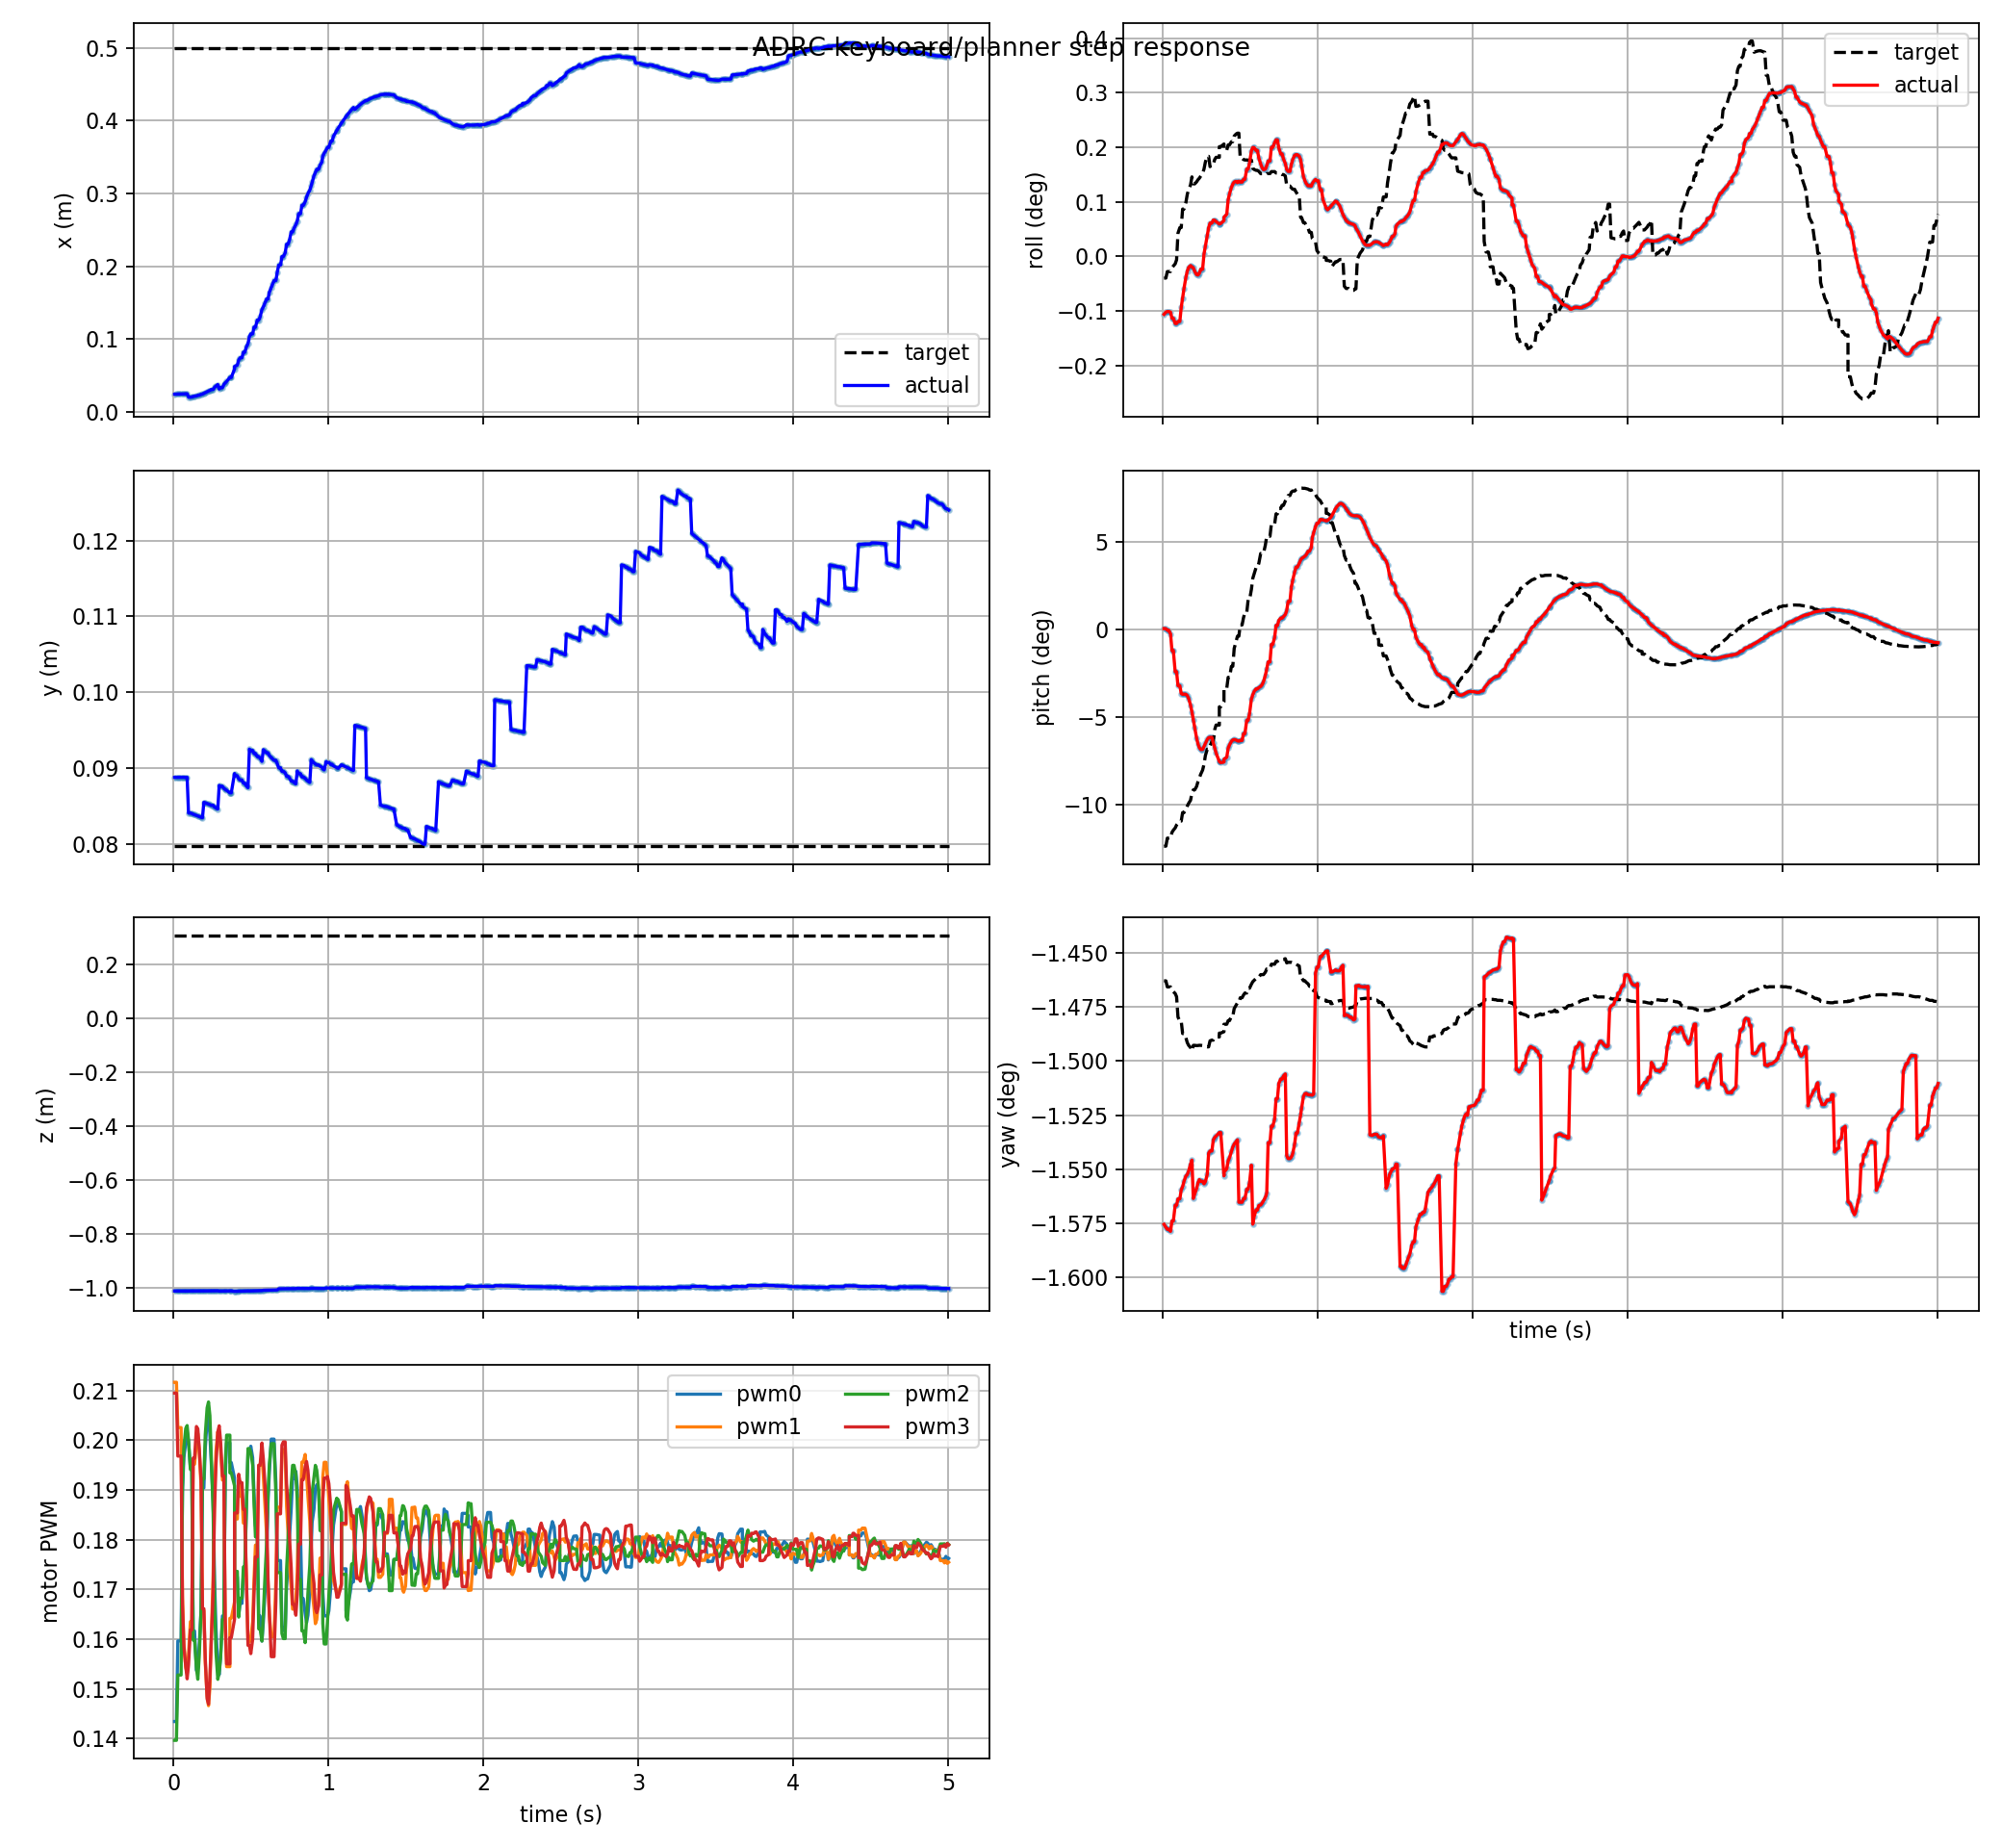

Data behind this chart, as committed beside it:
t, actual_x, actual_y, actual_z, target_x, target_y, target_z, actual_roll, actual_pitch, actual_yaw, target_roll, target_pitch, target_yaw, pwm0, pwm1, pwm2, pwm3, target_frame, target_child
0.006, 0.02435, 0.08879, -1.013, 0.4992, 0.07975, 0.3083, -0.001858, 0.0007724, -0.0275, -0.000698, -0.2164, -0.02553, 0.1435, 0.2116, 0.1397, 0.2095, keyboard_target, position_mode
0.018, 0.02445, 0.08879, -1.013, 0.4992, 0.07975, 0.3083, -0.001786, 0.0006672, -0.02752, -0.000698, -0.2164, -0.02553, 0.1435, 0.2116, 0.1397, 0.2095, keyboard_target, position_mode
0.027, 0.02449, 0.08879, -1.013, 0.4992, 0.07975, 0.3083, -0.001769, -0.0008257, -0.02754, -0.0004893, -0.2083, -0.02558, 0.1597, 0.2025, 0.1528, 0.1968, keyboard_target, position_mode
0.036, 0.02449, 0.08879, -1.013, 0.4992, 0.07975, 0.3083, -0.001769, -0.0008257, -0.02754, -0.0004893, -0.2083, -0.02558, 0.1597, 0.2025, 0.1528, 0.1968, keyboard_target, position_mode
0.048, 0.02453, 0.08879, -1.013, 0.4992, 0.07975, 0.3083, -0.001786, -0.004571, -0.02755, -0.0004893, -0.2083, -0.02558, 0.1597, 0.2025, 0.1528, 0.1968, keyboard_target, position_mode
0.057, 0.02466, 0.0888, -1.013, 0.4992, 0.07975, 0.3083, -0.001984, -0.02112, -0.02747, -0.0003649, -0.2027, -0.02561, 0.1896, 0.1684, 0.1906, 0.167, keyboard_target, position_mode
0.066, 0.02466, 0.0888, -1.013, 0.4992, 0.07975, 0.3083, -0.001984, -0.02112, -0.02747, -0.0003117, -0.2004, -0.02562, 0.1965, 0.1591, 0.1986, 0.1586, keyboard_target, position_mode
0.078, 0.02488, 0.08878, -1.013, 0.4992, 0.07975, 0.3083, -0.002153, -0.04233, -0.02734, -0.0002428, -0.1982, -0.02564, 0.1996, 0.1543, 0.2024, 0.1546, keyboard_target, position_mode
0.087, 0.02488, 0.08878, -1.013, 0.4992, 0.07975, 0.3083, -0.002153, -0.04233, -0.02734, -0.0001128, -0.1952, -0.02566, 0.2017, 0.1532, 0.2029, 0.152, keyboard_target, position_mode
0.096, 0.02031, 0.08408, -1.013, 0.4992, 0.07975, 0.3083, -0.002088, -0.05626, -0.02729, 0.0007378, -0.1936, -0.02583, 0.1998, 0.1569, 0.2, 0.1548, keyboard_target, position_mode
0.108, 0.02031, 0.08408, -1.013, 0.4992, 0.07975, 0.3083, -0.002088, -0.05626, -0.02729, 0.0009179, -0.1913, -0.02586, 0.1945, 0.1635, 0.1941, 0.1619, keyboard_target, position_mode
0.117, 0.02059, 0.08402, -1.013, 0.4992, 0.07975, 0.3083, -0.001637, -0.06399, -0.02722, 0.0009179, -0.1913, -0.02586, 0.1945, 0.1635, 0.1941, 0.1619, keyboard_target, position_mode
0.126, 0.02117, 0.08392, -1.013, 0.4992, 0.07975, 0.3083, -0.001341, -0.06482, -0.02719, 0.001513, -0.1828, -0.02596, 0.1617, 0.1952, 0.1598, 0.1964, keyboard_target, position_mode
0.135, 0.02153, 0.08385, -1.013, 0.4992, 0.07975, 0.3083, -0.001029, -0.0647, -0.02715, 0.001513, -0.1828, -0.02596, 0.1617, 0.1952, 0.1598, 0.1964, keyboard_target, position_mode
0.147, 0.0221, 0.08376, -1.013, 0.4992, 0.07975, 0.3083, -0.000675, -0.06479, -0.02711, 0.001718, -0.1801, -0.02599, 0.1537, 0.1995, 0.1542, 0.2028, keyboard_target, position_mode
0.156, 0.02258, 0.08369, -1.013, 0.4992, 0.07975, 0.3083, -0.0004777, -0.06611, -0.02709, 0.001982, -0.1764, -0.02603, 0.1541, 0.2013, 0.152, 0.2023, keyboard_target, position_mode
0.165, 0.02312, 0.08362, -1.013, 0.4992, 0.07975, 0.3083, -0.0003547, -0.069, -0.02707, 0.002143, -0.1736, -0.02605, 0.1587, 0.1981, 0.1565, 0.1984, keyboard_target, position_mode
0.177, 0.02393, 0.08352, -1.013, 0.4992, 0.07975, 0.3083, -0.0002976, -0.07556, -0.02701, 0.00228, -0.1706, -0.02607, 0.1659, 0.1907, 0.166, 0.192, keyboard_target, position_mode
0.186, 0.0246, 0.08345, -1.013, 0.4992, 0.07975, 0.3083, -0.0003411, -0.08233, -0.02698, 0.002542, -0.1634, -0.0261, 0.1904, 0.1658, 0.1922, 0.1661, keyboard_target, position_mode
0.195, 0.02552, 0.0855, -1.013, 0.4992, 0.07975, 0.3083, -0.0003712, -0.09014, -0.02729, 0.002318, -0.1602, -0.02605, 0.1904, 0.1658, 0.1922, 0.1661, keyboard_target, position_mode
0.204, 0.02632, 0.08543, -1.013, 0.4992, 0.07975, 0.3083, -0.0004822, -0.0983, -0.02725, 0.002318, -0.1602, -0.02605, 0.1983, 0.1553, 0.2011, 0.1562, keyboard_target, position_mode
0.216, 0.02753, 0.08533, -1.012, 0.4992, 0.07975, 0.3083, -0.0005876, -0.1083, -0.02721, 0.002381, -0.1568, -0.02606, 0.2041, 0.1486, 0.2065, 0.148, keyboard_target, position_mode
0.225, 0.02853, 0.08526, -1.012, 0.4992, 0.07975, 0.3083, -0.0005981, -0.1142, -0.02716, 0.002451, -0.152, -0.02605, 0.2049, 0.1466, 0.2077, 0.147, keyboard_target, position_mode
0.234, 0.02962, 0.08518, -1.012, 0.4992, 0.07975, 0.3083, -0.0005438, -0.1181, -0.02714, 0.0025, -0.1483, -0.02605, 0.201, 0.1502, 0.2049, 0.1525, keyboard_target, position_mode
0.243, 0.0308, 0.08509, -1.012, 0.4992, 0.07975, 0.3083, -0.0004152, -0.1199, -0.02715, 0.002569, -0.1445, -0.02605, 0.1955, 0.1605, 0.1966, 0.1599, keyboard_target, position_mode
0.255, 0.0308, 0.08509, -1.012, 0.4992, 0.07975, 0.3083, -0.0004152, -0.1199, -0.02715, 0.002657, -0.1404, -0.02606, 0.1878, 0.173, 0.1852, 0.1694, keyboard_target, position_mode
0.264, 0.03392, 0.08487, -1.012, 0.4992, 0.07975, 0.3083, 7.274417842431958e-05, -0.1169, -0.02717, 0.002792, -0.1347, -0.02606, 0.1721, 0.1889, 0.1682, 0.1861, keyboard_target, position_mode
0.273, 0.03542, 0.08476, -1.012, 0.4992, 0.07975, 0.3083, 0.00032, -0.1137, -0.02715, 0.00302, -0.1259, -0.02606, 0.1624, 0.1977, 0.1575, 0.1948, keyboard_target, position_mode
0.285, 0.03757, 0.0846, -1.012, 0.4992, 0.07975, 0.3083, 0.0006566, -0.1099, -0.02709, 0.003201, -0.1196, -0.02607, 0.1543, 0.2017, 0.1519, 0.2016, keyboard_target, position_mode
0.294, 0.03146, 0.08772, -1.013, 0.4992, 0.07975, 0.3083, 0.0009149, -0.1081, -0.02692, 0.003201, -0.1196, -0.02607, 0.1529, 0.2005, 0.1534, 0.2029, keyboard_target, position_mode
0.303, 0.03323, 0.0876, -1.013, 0.4992, 0.07975, 0.3083, 0.001063, -0.1078, -0.02691, 0.00287, -0.1164, -0.02602, 0.1564, 0.198, 0.1564, 0.1998, keyboard_target, position_mode
0.315, 0.03323, 0.0876, -1.013, 0.4992, 0.07975, 0.3083, 0.001063, -0.1078, -0.02691, 0.002938, -0.1117, -0.02601, 0.1647, 0.192, 0.164, 0.1928, keyboard_target, position_mode
0.324, 0.03771, 0.08733, -1.013, 0.4992, 0.07975, 0.3083, 0.001161, -0.1135, -0.02682, 0.002938, -0.1117, -0.02601, 0.1647, 0.192, 0.164, 0.1928, keyboard_target, position_mode
0.333, 0.03977, 0.0872, -1.013, 0.4992, 0.07975, 0.3083, 0.001154, -0.1182, -0.0268, 0.003099, -0.1002, -0.02599, 0.1922, 0.1619, 0.1949, 0.1642, keyboard_target, position_mode
0.342, 0.04192, 0.08707, -1.013, 0.4992, 0.07975, 0.3083, 0.001111, -0.1234, -0.02678, 0.003169, -0.09547, -0.02599, 0.1994, 0.1545, 0.201, 0.1551, keyboard_target, position_mode
0.363, 0.04731, 0.08674, -1.012, 0.4992, 0.07975, 0.3083, 0.001034, -0.1319, -0.02676, 0.003169, -0.09547, -0.02599, 0.1994, 0.1545, 0.201, 0.1551, keyboard_target, position_mode
0.363, 0.04731, 0.08674, -1.012, 0.4992, 0.07975, 0.3083, 0.001034, -0.1319, -0.02676, 0.003509, -0.07732, -0.02595, 0.1955, 0.1642, 0.1934, 0.1603, keyboard_target, position_mode
0.372, 0.04731, 0.08674, -1.012, 0.4992, 0.07975, 0.3083, 0.001051, -0.133, -0.02676, 0.003509, -0.07732, -0.02595, 0.1955, 0.1642, 0.1934, 0.1603, keyboard_target, position_mode
0.393, 0.05878, 0.08929, -1.014, 0.4992, 0.07975, 0.3083, 0.001144, -0.1324, -0.02711, 0.003594, -0.07236, -0.02594, 0.1924, 0.1675, 0.1908, 0.164, keyboard_target, position_mode
0.393, 0.06241, 0.08908, -1.014, 0.4992, 0.07975, 0.3083, 0.001251, -0.1296, -0.02708, 0.0034, -0.05879, -0.02588, 0.1725, 0.1842, 0.1736, 0.1854, keyboard_target, position_mode
0.411, 0.0643, 0.08897, -1.014, 0.4992, 0.07975, 0.3083, 0.001348, -0.1275, -0.02705, 0.0034, -0.05879, -0.02588, 0.1725, 0.1842, 0.1736, 0.1854, keyboard_target, position_mode
0.42, 0.07122, 0.08859, -1.013, 0.4992, 0.07975, 0.3083, 0.001809, -0.1186, -0.02698, 0.003567, -0.04785, -0.02585, 0.1649, 0.192, 0.1644, 0.1932, keyboard_target, position_mode
0.429, 0.07435, 0.08842, -1.013, 0.4992, 0.07975, 0.3083, 0.002002, -0.1152, -0.02696, 0.003567, -0.04785, -0.02585, 0.1672, 0.1887, 0.1683, 0.1915, keyboard_target, position_mode
0.441, 0.07435, 0.08842, -1.013, 0.4992, 0.07975, 0.3083, 0.002206, -0.1118, -0.02691, 0.003669, -0.03691, -0.02582, 0.1672, 0.1887, 0.1683, 0.1915, keyboard_target, position_mode
0.45, 0.08198, 0.08803, -1.013, 0.4992, 0.07975, 0.3083, 0.00231, -0.1104, -0.02687, 0.003669, -0.03691, -0.02582, 0.173, 0.1833, 0.1745, 0.1861, keyboard_target, position_mode
0.459, 0.08198, 0.08803, -1.013, 0.4992, 0.07975, 0.3083, 0.002379, -0.1099, -0.02685, 0.00385, -0.019, -0.02576, 0.173, 0.1833, 0.1745, 0.1861, keyboard_target, position_mode
0.471, 0.0901, 0.08761, -1.013, 0.4992, 0.07975, 0.3083, 0.002399, -0.1104, -0.02683, 0.003913, -0.01202, -0.02573, 0.1878, 0.1706, 0.1878, 0.1707, keyboard_target, position_mode
0.48, 0.09372, 0.08743, -1.012, 0.4992, 0.07975, 0.3083, 0.002357, -0.1112, -0.02681, 0.003941, -0.006868, -0.02571, 0.1974, 0.1594, 0.1983, 0.1588, keyboard_target, position_mode
0.489, 0.1034, 0.09249, -1.013, 0.4992, 0.07975, 0.3083, 0.002404, -0.1116, -0.02732, 0.003941, -0.006868, -0.02571, 0.1974, 0.1594, 0.1983, 0.1588, keyboard_target, position_mode
0.498, 0.1072, 0.09233, -1.013, 0.4992, 0.07975, 0.3083, 0.002376, -0.1109, -0.02732, 0.003141, 0.004418, -0.02567, 0.1988, 0.1602, 0.1975, 0.1571, keyboard_target, position_mode
0.51, 0.1072, 0.09233, -1.013, 0.4992, 0.07975, 0.3083, 0.002376, -0.1109, -0.02732, 0.003141, 0.004418, -0.02567, 0.1965, 0.1635, 0.195, 0.16, keyboard_target, position_mode
0.519, 0.1165, 0.09193, -1.012, 0.4992, 0.07975, 0.3083, 0.002463, -0.1041, -0.02729, 0.003097, 0.01154, -0.02565, 0.1892, 0.1721, 0.1872, 0.1692, keyboard_target, position_mode
0.528, 0.1165, 0.09193, -1.012, 0.4992, 0.07975, 0.3083, 0.002463, -0.1041, -0.02729, 0.003083, 0.01677, -0.02563, 0.1828, 0.1789, 0.1806, 0.1766, keyboard_target, position_mode
0.54, 0.1262, 0.09151, -1.012, 0.4992, 0.07975, 0.3083, 0.002794, -0.0908, -0.02721, 0.003083, 0.01677, -0.02563, 0.1828, 0.1789, 0.1806, 0.1766, keyboard_target, position_mode
0.549, 0.1262, 0.09151, -1.012, 0.4992, 0.07975, 0.3083, 0.002794, -0.0908, -0.02721, 0.003079, 0.02947, -0.02559, 0.1647, 0.1949, 0.1621, 0.1949, keyboard_target, position_mode
0.558, 0.1304, 0.09132, -1.012, 0.4992, 0.07975, 0.3083, 0.002989, -0.08418, -0.02716, 0.003079, 0.02947, -0.02559, 0.1647, 0.1949, 0.1621, 0.1949, keyboard_target, position_mode
0.57, 0.1407, 0.09089, -1.011, 0.4992, 0.07975, 0.3083, 0.003367, -0.06971, -0.02702, 0.003082, 0.03982, -0.02556, 0.1596, 0.197, 0.1596, 0.1994, keyboard_target, position_mode
0.579, 0.1444, 0.09244, -1.01, 0.4992, 0.07975, 0.3083, 0.003484, -0.06515, -0.02749, 0.002813, 0.05091, -0.02554, 0.1634, 0.1928, 0.165, 0.1963, keyboard_target, position_mode
0.588, 0.1489, 0.09226, -1.01, 0.4992, 0.07975, 0.3083, 0.003475, -0.0619, -0.02743, 0.002779, 0.05554, -0.02553, 0.1685, 0.1878, 0.1715, 0.1919, keyboard_target, position_mode
0.6, 0.1551, 0.09201, -1.01, 0.4992, 0.07975, 0.3083, 0.003389, -0.05939, -0.02738, 0.002752, 0.06158, -0.02551, 0.1756, 0.181, 0.1791, 0.185, keyboard_target, position_mode
... 441 more rows
